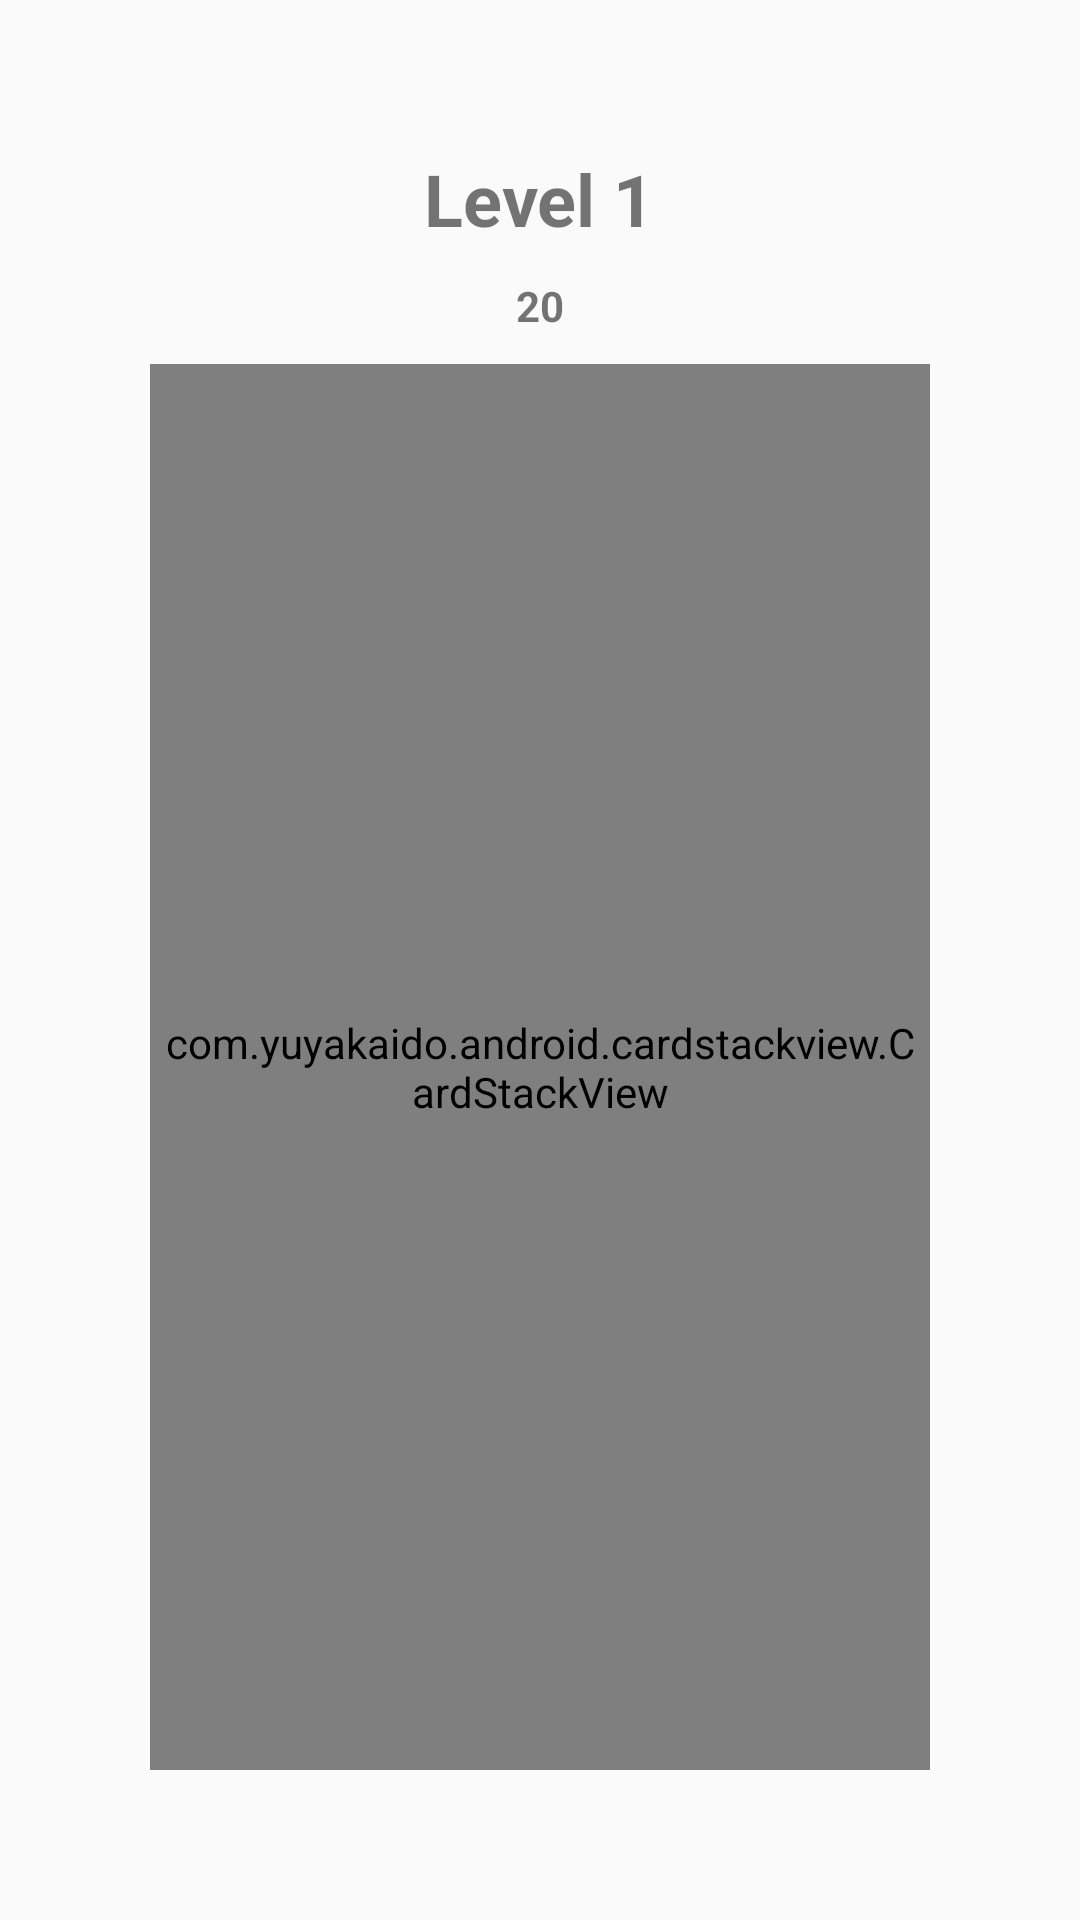

This screen was rendered from an Android layout file. Write that file and the resources it references.
<!-- AndroidManifest.xml: application theme AppTheme -->
<!-- res/layout/fragment_study.xml -->
<?xml version="1.0" encoding="utf-8"?>
<FrameLayout xmlns:android="http://schemas.android.com/apk/res/android"
    xmlns:app="http://schemas.android.com/apk/res-auto"
    xmlns:tools="http://schemas.android.com/tools"
    android:layout_width="match_parent"
    android:layout_height="match_parent"
    android:layout_gravity="center"
    android:padding="50dp">

    <LinearLayout
        android:layout_width="match_parent"
        android:layout_height="match_parent"
        android:orientation="vertical">

        <TextView
            android:id="@+id/stdTxtLevel"
            android:layout_width="wrap_content"
            android:layout_height="wrap_content"
            android:layout_gravity="center_horizontal"
            android:text="Level 1"
            android:textSize="24sp"
            android:textStyle="bold" />

        <TextView
            android:id="@+id/stdTxtIndex"
            android:layout_width="match_parent"
            android:layout_height="wrap_content"
            android:layout_marginTop="10dp"
            android:layout_marginBottom="10dp"
            android:text="20"
            android:textAlignment="center"
            android:textStyle="bold" />

        <com.yuyakaido.android.cardstackview.CardStackView
            android:id="@+id/card_stack_view"
            android:layout_width="match_parent"
            android:layout_height="wrap_content"
            android:layout_gravity="center"
            android:layout_weight="1"
            android:clipToPadding="false"
            android:padding="4dp"></com.yuyakaido.android.cardstackview.CardStackView>
    </LinearLayout>

</FrameLayout>
<!-- resources referenced by this layout -->
<resources>
  <style name="AppTheme" parent="Theme.AppCompat.Light.DarkActionBar">
          
          <item name="colorPrimary">@color/colorPrimary</item>
          <item name="colorPrimaryDark">@color/colorPrimaryDark</item>
          <item name="colorAccent">@color/colorAccent</item>
      </style>
  <color name="colorPrimary">#047A9C</color>
  <color name="colorPrimaryDark">#004657</color>
  <color name="colorAccent">#4D1BD8</color>
</resources>
